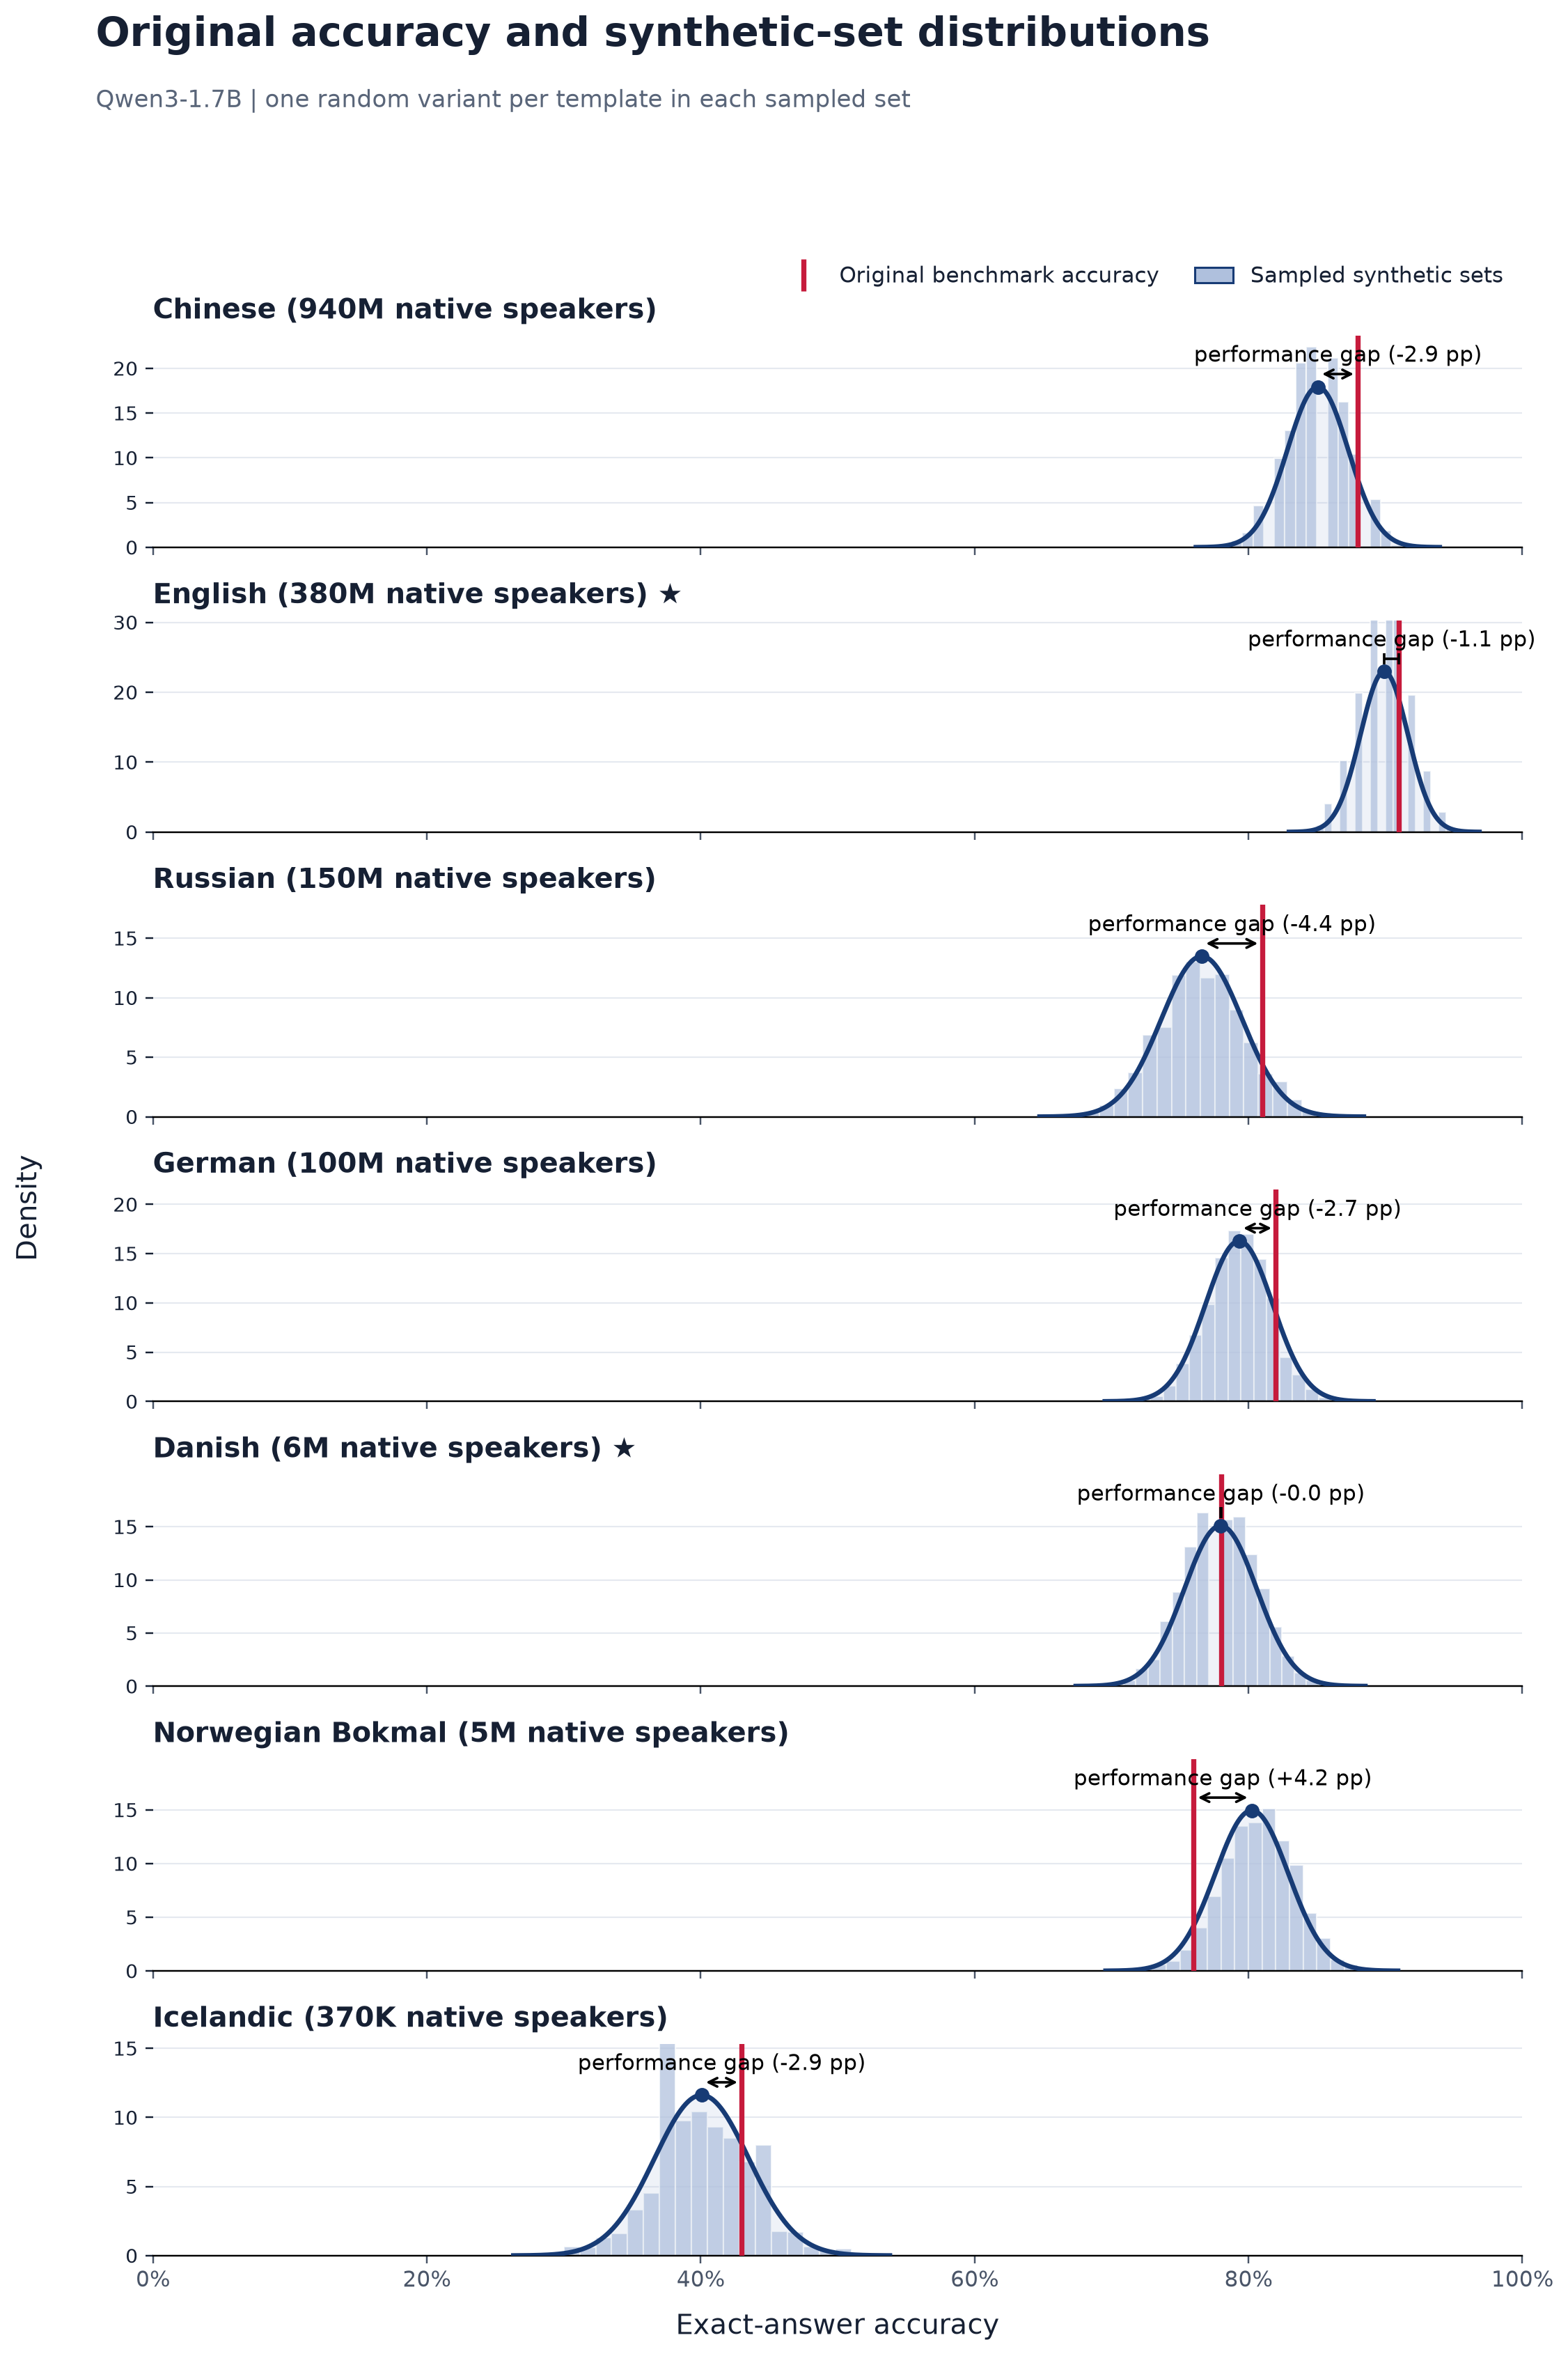

Source data for this figure (header and first rows):
language, language_label, original_accuracy, synthetic_sampled_mean, synthetic_sampled_std, synthetic_minus_original_pp, paired_models, source_templates, sampled_sets
zho, Chinese, 0.88, 0.8507, 0.02225, -2.933, 1, 100, 2000
eng, English, 0.91, 0.8992, 0.01738, -1.084, 1, 100, 2000
rus, Russian, 0.81, 0.7659, 0.0296, -4.412, 1, 100, 2000
deu, German, 0.82, 0.7932, 0.02451, -2.68, 1, 100, 2000
dan, Danish, 0.78, 0.7796, 0.02643, -0.0355, 1, 100, 2000
nob, Norwegian Bokmal, 0.76, 0.8025, 0.02669, 4.247, 1, 100, 2000
isl, Icelandic, 0.43, 0.4007, 0.03436, -2.929, 1, 100, 2000
